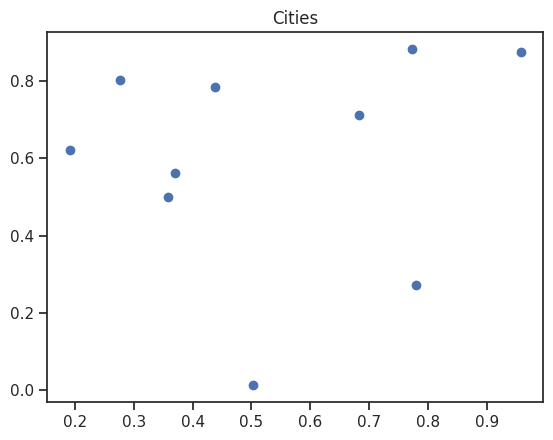
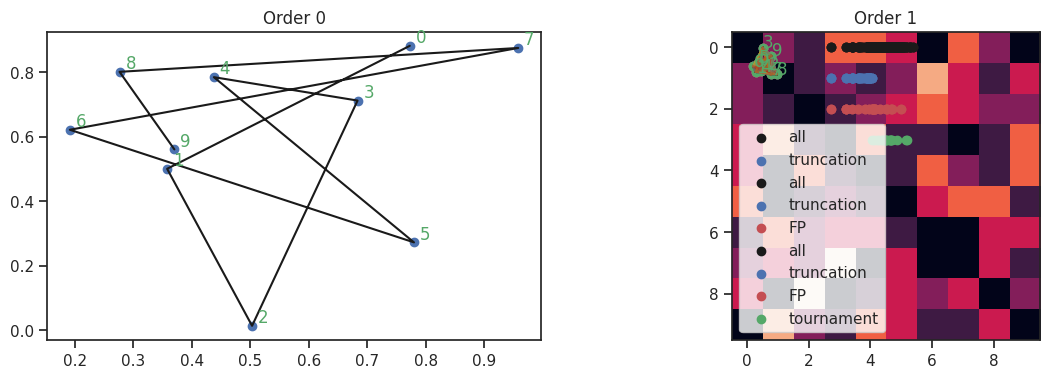

Write Python code to recreate these figures, in order. (Note: this script raises an exception after producing the figures.)
%matplotlib inline
import matplotlib.pyplot as plt
import numpy as np
import math
import seaborn as sns

np.random.seed(1234)
rng = np.random.default_rng()
sns.set_theme(style='ticks')

n_cities = 10
cities = np.random.rand(n_cities, 2)

plt.scatter(cities[:, 0], cities[:, 1])
plt.title("Cities");

n = n_cities
print(f"O(n!): {math.factorial(n)}")
print(f"O(n^2 2^n): {n**2 * 2**n}")

order0 = rng.permutation(n_cities)
order1 = rng.permutation(n_cities)
print(order0)
print(order1)

fig = plt.figure(figsize=(14, 4))
ax = plt.subplot(1, 2, 1)
ind = order0
plt.title("Order 0")
ax.scatter(cities[ind, 0], cities[ind, 1])
ax.plot(cities[ind, 0], cities[ind, 1], 'k')
for i in range(n_cities):
    ax.annotate(i, (cities[ind[i], 0]+0.01, cities[ind[i], 1]+0.01), c='g')
ax = plt.subplot(1, 2, 2)
ind = order1
plt.title("Order 1")
ax.scatter(cities[ind, 0], cities[ind, 1])
ax.plot(cities[ind, 0], cities[ind, 1], 'k')
for i in range(n_cities):
    ax.annotate(i, (cities[ind[i], 0]+0.01, cities[ind[i], 1]+0.01), c='g')

n_population = 100
population = np.array([rng.permutation(n_cities) for i in range(n_population)])
population[:5]

d = np.zeros((n_cities, n_cities))
for i in range(n_cities):
    for j in range(i):
        d[i, j] = np.sqrt((cities[i, 0] - cities[j, 0])**2 + (cities[i,1] - cities[j, 1])**2)
        d[j, i] = d[i, j]
d[:3, :3]

def total_distance(order, distances):
    t = 0
    for i in range(1, len(order)):
        t += distances[order[i-1], order[i]]
    return t

print("order 0:", total_distance(order0, d))
print("order 1:", total_distance(order1, d))

def evaluate(population, distances):
    fitness = np.zeros(len(population))
    for i in range(len(population)):
        fitness[i] = total_distance(population[i], distances)
    return fitness

fitness = evaluate(population, d)
for i in range(3):
    print(population[i], fitness[i])
print("Minimum: ")
print(population[np.argmin(fitness)], np.min(fitness), np.max(fitness))

def truncation_selection(population, fitness, p=0.2):
    n_elites = int(np.floor(len(population) * p))
    elites = np.argsort(fitness)[:n_elites]
    return population[elites], fitness[elites]

elites, efit = truncation_selection(population, fitness)
plt.scatter(fitness, np.zeros(len(fitness)), color='k', label='all')
plt.scatter(efit, np.ones(len(efit)), color='b', label='truncation')
plt.legend();

def fp_selection(population, fitness):
    p = (np.max(fitness) - fitness)
    p /= np.sum(p)
    rng = np.random.default_rng()
    ind = rng.choice(len(population), p=p)
    return population[ind], fitness[ind]

fp_fits = np.zeros(len(efit))
for i in range(len(efit)):
    p, f = fp_selection(population, fitness)
    fp_fits[i] = f

plt.scatter(fitness, np.zeros(len(fitness)), color='k', label='all')
plt.scatter(efit, np.ones(len(efit)), color='b', label='truncation')
plt.scatter(fp_fits, 2*np.ones(len(fp_fits)), color='r', label='FP')
plt.legend();

def tournament_selection(population, fitness, t_size=3):
    ind = rng.choice(len(population))
    return population[ind], fitness[ind]

t_fits = np.zeros(len(efit))
for i in range(len(efit)):
    p, f = tournament_selection(population, fitness)
    t_fits[i] = f

def plot_paths(pop):
    q=np.linspace(0.0, 1.01, len(pop))
    cmap = plt.cm.get_cmap('jet')
    cmaplist = [cmap(x) for x in q]
    plt.scatter(cities[:, 0], cities[:, 1])
    for i in range(len(pop)):
        ind = pop[i]
        plt.plot(cities[ind, 0], cities[ind, 1], color=cmaplist[i], alpha=0.1)

plt.scatter(fitness, np.zeros(len(fitness)), color='k', label='all')
plt.scatter(efit, np.ones(len(efit)), color='b', label='truncation')
plt.scatter(fp_fits, 2*np.ones(len(fp_fits)), color='r', label='FP')
plt.scatter(t_fits, 3*np.ones(len(t_fits)), color='g', label='tournament')
plt.legend();

plot_paths(population)

plot_paths(elites)

def get_links(population):
    links = np.zeros((10, 10))
    for i in population:
        for j in range(9):
            links[i[j], i[j+1]] += 1
        links[i[-1], i[0]] += 1
    links /= np.max(links)
    return links

plt.imshow(get_links(population));

plt.imshow(get_links(elites));

def one_point(p1, p2):
    rng = np.random.default_rng()
    x = rng.choice(np.arange(1, np.minimum(len(p1)-1, len(p2)-1)))
    return np.concatenate((p1[:x], p2[x:])), np.concatenate((p2[:x],p1[x:]))

parent1, _ = tournament_selection(population, fitness)
parent2, _ = tournament_selection(population, fitness)
print(parent1, parent2)
child1, child2 = one_point(parent1, parent2)
print("crossover: ")
print(child1, child2)

!pip install pymoo

from pymoo.operators.crossover import erx

print("Parents")
print(population[0], population[1])
print("Adjacency Matrix 1")
print(erx.calc_adjency_matrix(population[0]))
print("Adjacency Matrix 2")
print(erx.calc_adjency_matrix(population[1]))
print("Child")
erx.erx(population[0], population[1])

def mutate(ind):
    return ind

print(population[0], population[1])
child = erx.erx(population[0], population[1])
print(child)
mutate(child)

def ga_step(population):
    fitness = evaluate(population, d)
    next_pop, _ = truncation_selection(population, fitness)
    while len(next_pop) < len(population):
        parent1, _ = tournament_selection(population, fitness)
        parent2, _ = tournament_selection(population, fitness)
        child = erx.erx(parent1, parent2)
        child = mutate(child)
        next_pop = np.concatenate((next_pop, [child]))
    return next_pop, fitness

n_cities = 20
cities = np.random.rand(n_cities, 2)
d = np.zeros((n_cities, n_cities))
for i in range(n_cities):
    for j in range(i):
        d[i, j] = np.sqrt((cities[i, 0] - cities[j, 0])**2 + (cities[i,1] - cities[j, 1])**2)
        d[j, i] = d[i, j]

n_population = 100
n_gen = 100
population = np.array([rng.permutation(n_cities) for i in range(n_population)])
minfit = np.zeros(n_gen)
for i in range(n_gen):
    population, fitness = ga_step(population)
    minfit[i] = np.min(fitness)
    if i > 2 and minfit[i] < minfit[i-1]:
        print(i, minfit[i])

plt.plot(minfit);